Run: headless pygame with SDL's dummy video driver; simulated clock (each Clock.tick advances the game by its frame time, no real sleeping); random seed 0; keys injected as events and as key.get_pressed() state; no mouse input.
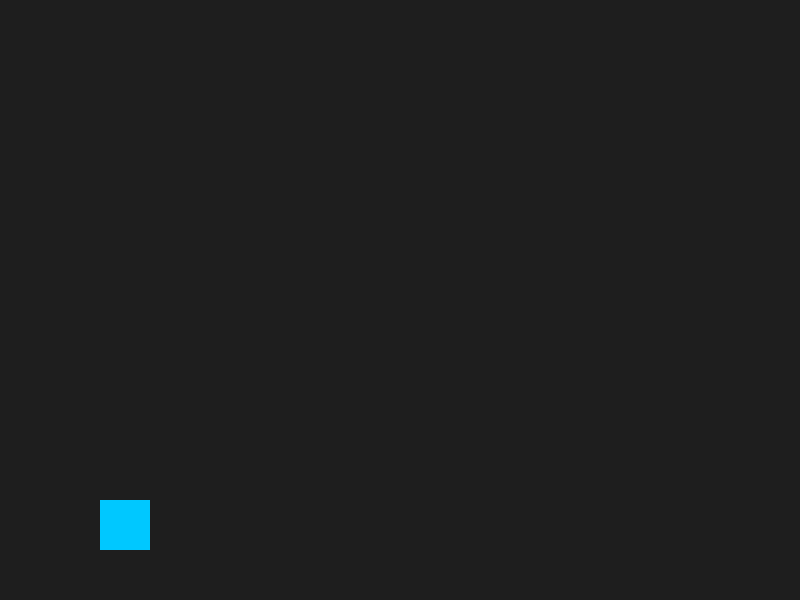
Frame 1 of 4 · flips 1–60 · no input
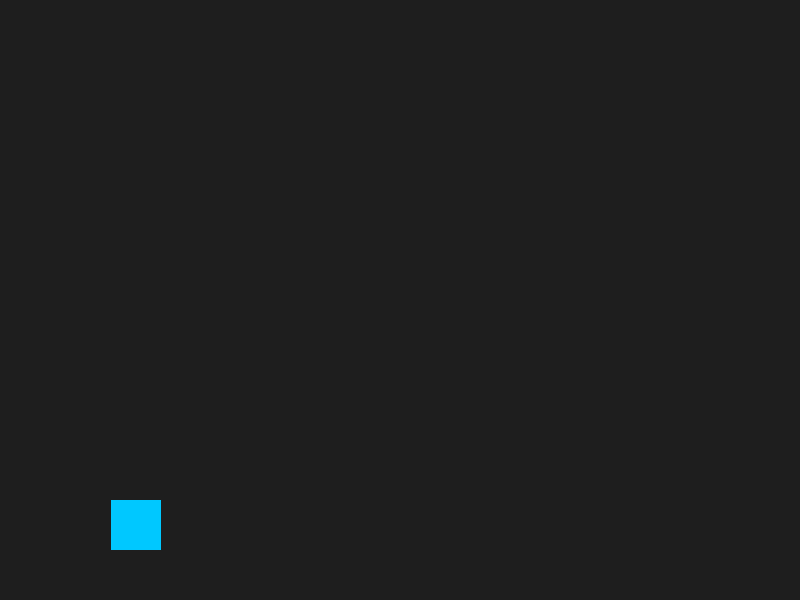
Frame 2 of 4 · flips 61–180 · tapped SPACE, RETURN · held RIGHT (→), D
Frame 3 of 4 · flips 181–300 · held DOWN (↓), S · screen unchanged from frame 2, image omitted
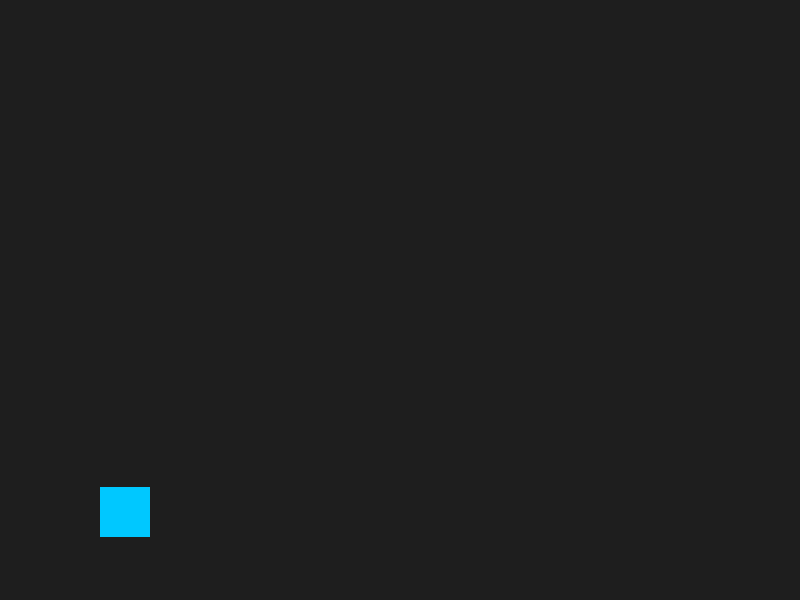
Frame 4 of 4 · flips 301–420 · held LEFT (←), A, UP (↑), W

The pygame program that drew these frames:

import pygame

pygame.init()

fenetre = pygame.display.set_mode((800, 600))
pygame.display.set_caption("Mon premier exercice")

x = 100
y = 500

vitesse = 0.1

jeu = True

while jeu:

    for event in pygame.event.get():
        if event.type == pygame.QUIT:
            jeu = False

    touches = pygame.key.get_pressed()

    if touches[pygame.K_RIGHT]:
        x = x + vitesse

    if touches[pygame.K_LEFT]:
        x = x - vitesse

    if touches[pygame.K_UP]:
        y = y - vitesse

    fenetre.fill((30, 30, 30))

    pygame.draw.rect(fenetre, (0, 200, 255), (x, y, 50, 50))

    pygame.display.flip()

pygame.quit()
